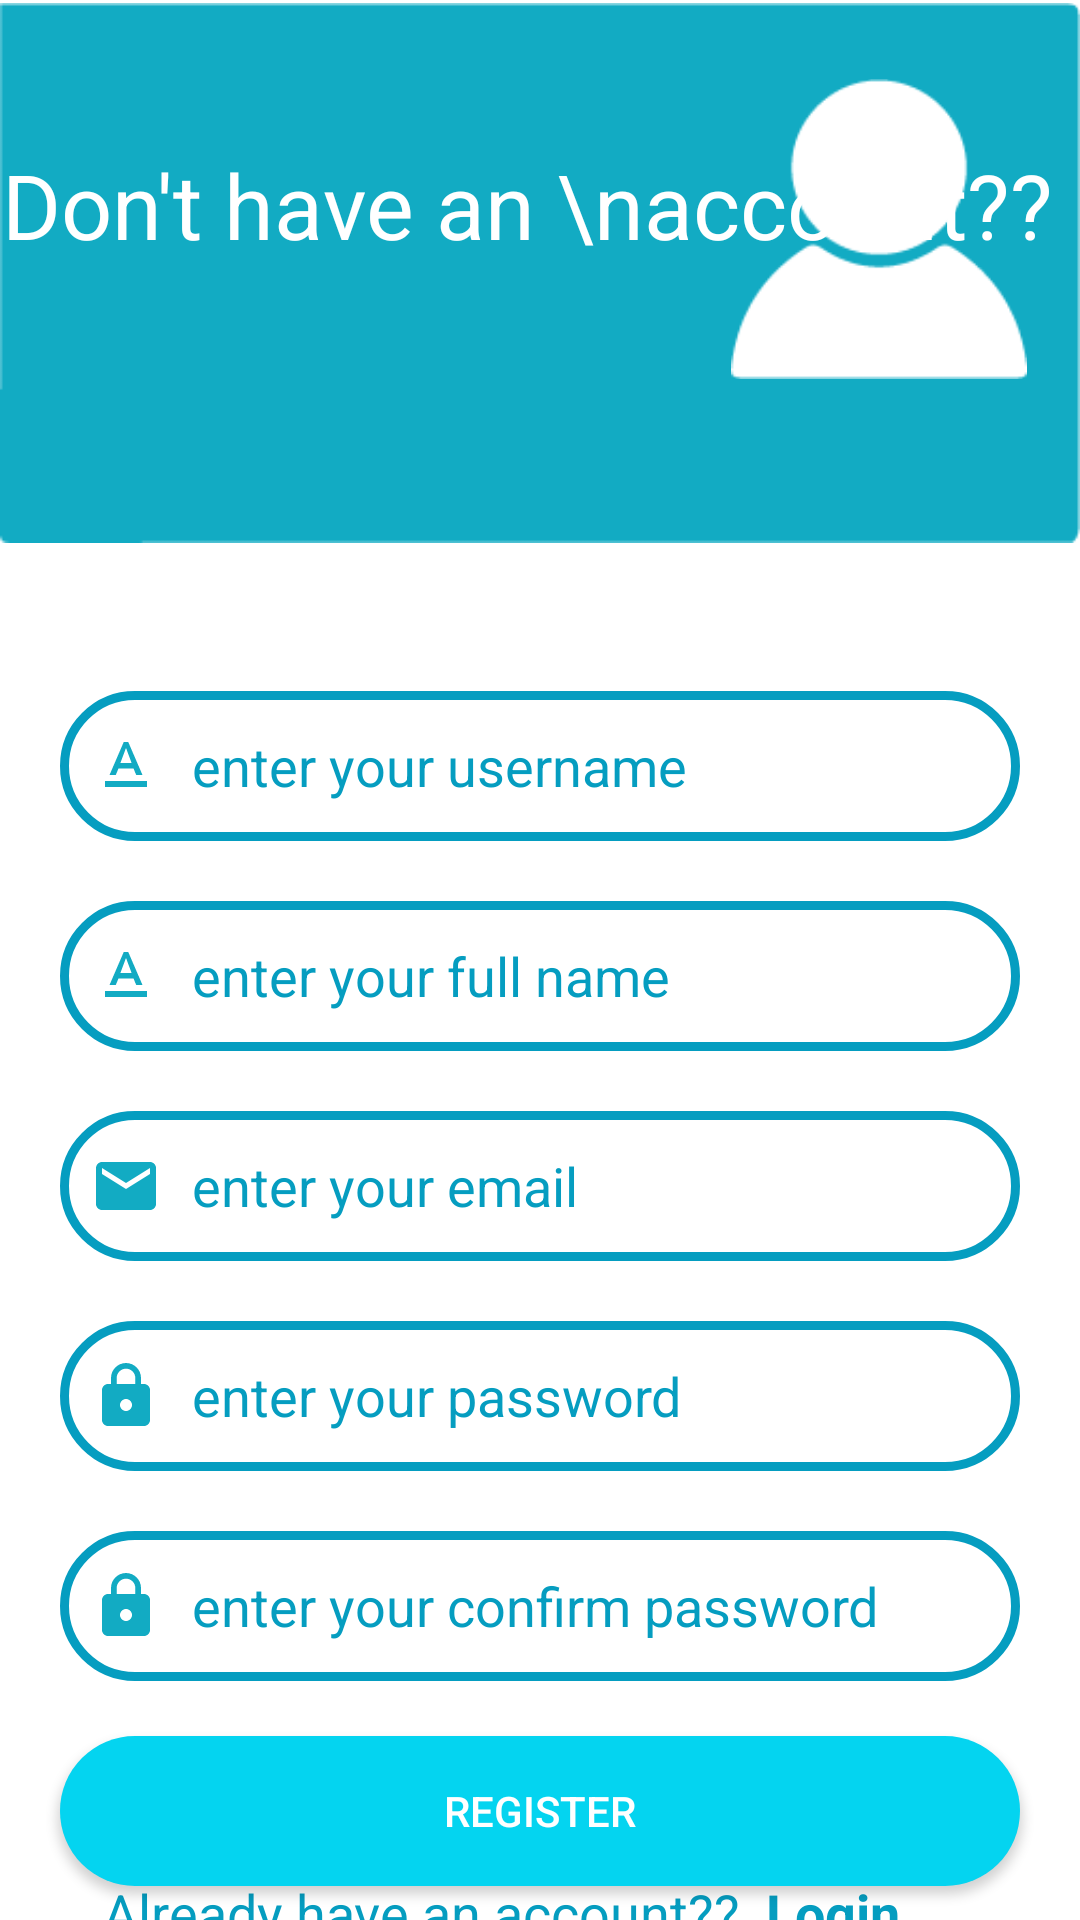

Reconstruct the res/layout file that produces this screen, plus the resources it refers to.
<!-- AndroidManifest.xml: application theme Theme.Notesforu -->
<!-- res/layout/activity_register.xml -->
<?xml version="1.0" encoding="utf-8"?>
<androidx.constraintlayout.widget.ConstraintLayout xmlns:android="http://schemas.android.com/apk/res/android"
    xmlns:app="http://schemas.android.com/apk/res-auto"
    xmlns:tools="http://schemas.android.com/tools"
    android:layout_width="match_parent"
    android:layout_height="match_parent"
    android:orientation="vertical"
    android:gravity="center"
    android:background="@color/white"
    tools:context=".Login.register">

    <ImageView
        android:id="@+id/imageView3"
        android:layout_width="match_parent"
        android:layout_height="wrap_content"
        android:src="@drawable/header"
        android:layout_marginTop="-29dp"
        app:layout_constraintEnd_toEndOf="parent"
        app:layout_constraintHorizontal_bias="0.0"
        app:layout_constraintStart_toStartOf="parent"
        app:layout_constraintTop_toTopOf="parent" />

    <TextView
        android:layout_width="wrap_content"
        android:layout_height="wrap_content"
        android:layout_marginTop="48dp"
        android:text="Don't have an \naccount??"
        android:textColor="@color/white"
        android:textSize="30dp"
        app:layout_constraintEnd_toEndOf="parent"
        app:layout_constraintHorizontal_bias="0.071"
        app:layout_constraintStart_toStartOf="parent"
        app:layout_constraintTop_toTopOf="parent" />

    <ImageView
        android:id="@+id/imageView2"
        android:layout_width="100dp"
        android:layout_height="100dp"
        android:src="@drawable/login"
        app:layout_constraintBottom_toBottomOf="parent"
        app:layout_constraintEnd_toEndOf="parent"
        app:layout_constraintHorizontal_bias="0.935"
        app:layout_constraintStart_toStartOf="parent"
        app:layout_constraintTop_toTopOf="parent"
        app:layout_constraintVertical_bias="0.049" />

    <EditText
        android:id="@+id/username"
        android:layout_width="match_parent"
        android:layout_height="50dp"
        android:layout_margin="20dp"
        android:background="@drawable/edittext_bg"
        android:drawableLeft="@drawable/text"
        android:drawablePadding="10dp"
        android:hint="enter your username"
        android:inputType="text"
        android:padding="10dp"
        android:textColor="@color/darkblue"
        android:textColorHint="@color/darkblue"
        app:layout_constraintBottom_toBottomOf="parent"
        app:layout_constraintEnd_toEndOf="parent"
        app:layout_constraintHorizontal_bias="0.4"
        app:layout_constraintStart_toStartOf="parent"
        app:layout_constraintTop_toBottomOf="@+id/imageView3"
        app:layout_constraintVertical_bias="0.0" />

    <EditText
        android:id="@+id/fullname"
        android:layout_width="match_parent"
        android:layout_height="50dp"
        android:layout_margin="20dp"
        android:background="@drawable/edittext_bg"
        android:hint="enter your full name"
        android:inputType="text"
        android:drawableLeft="@drawable/text"
        android:drawablePadding="10dp"
        android:padding="10dp"
        android:textColor="@color/darkblue"
        android:textColorHint="@color/darkblue"
        app:layout_constraintBottom_toBottomOf="parent"
        app:layout_constraintEnd_toEndOf="parent"
        app:layout_constraintHorizontal_bias="0.4"
        app:layout_constraintStart_toStartOf="parent"
        app:layout_constraintTop_toBottomOf="@+id/username"
        app:layout_constraintVertical_bias="0.0" />

    <EditText
        android:id="@+id/regemail"
        android:layout_width="match_parent"
        android:layout_height="50dp"
        android:layout_margin="20dp"
        android:background="@drawable/edittext_bg"
        android:hint="enter your email"
        android:drawableLeft="@drawable/email"
        android:drawablePadding="10dp"
        android:inputType="textEmailAddress"
        android:padding="10dp"
        android:textColor="@color/darkblue"
        android:textColorHint="@color/darkblue"
        app:layout_constraintBottom_toBottomOf="parent"
        app:layout_constraintEnd_toEndOf="parent"
        app:layout_constraintHorizontal_bias="0.475"
        app:layout_constraintStart_toStartOf="parent"
        app:layout_constraintTop_toBottomOf="@+id/fullname"
        app:layout_constraintVertical_bias="0.0" />

    <EditText
        android:id="@+id/psswd"
        android:layout_width="match_parent"
        android:layout_height="50dp"
        android:layout_margin="20dp"
        android:background="@drawable/edittext_bg"
        android:hint="enter your password"
        android:drawableLeft="@drawable/lock"
        android:drawablePadding="10dp"
        android:inputType="textPassword"
        android:padding="10dp"
        android:textColor="@color/darkblue"
        android:textColorHint="@color/darkblue"
        app:layout_constraintBottom_toBottomOf="parent"
        app:layout_constraintEnd_toEndOf="parent"
        app:layout_constraintHorizontal_bias="0.4"
        app:layout_constraintStart_toStartOf="parent"
        app:layout_constraintTop_toBottomOf="@+id/regemail"
        app:layout_constraintVertical_bias="0.0" />

    <EditText
        android:id="@+id/cndpsswd"
        android:layout_width="match_parent"
        android:layout_height="50dp"
        android:layout_margin="20dp"
        android:background="@drawable/edittext_bg"
        android:hint="enter your confirm password"
        android:inputType="textPassword"
        android:drawableLeft="@drawable/lock"
        android:drawablePadding="10dp"
        android:padding="10dp"
        android:textColor="@color/darkblue"
        android:textColorHint="@color/darkblue"
        app:layout_constraintBottom_toBottomOf="parent"
        app:layout_constraintEnd_toEndOf="parent"
        app:layout_constraintHorizontal_bias="0.4"
        app:layout_constraintStart_toStartOf="parent"
        app:layout_constraintTop_toBottomOf="@+id/psswd"
        app:layout_constraintVertical_bias="0.0" />

    <Button
        android:id="@+id/registerbtn"
        android:layout_width="match_parent"
        android:layout_height="50dp"
        android:layout_margin="20dp"
        android:background="@drawable/button_bg"
        android:text="Register"
        android:textColor="@color/white"
        app:layout_constraintBottom_toBottomOf="parent"
        app:layout_constraintEnd_toEndOf="parent"
        app:layout_constraintStart_toStartOf="parent"
        app:layout_constraintTop_toBottomOf="@+id/cndpsswd"
        app:layout_constraintVertical_bias="0.191" />

    <TextView
        android:id="@+id/textView3"
        android:layout_width="wrap_content"
        android:layout_height="wrap_content"
        android:text="Already have an account??"
        android:textColor="@color/darkblue"
        android:textSize="18dp"
        app:layout_constraintBottom_toBottomOf="parent"
        app:layout_constraintEnd_toEndOf="parent"
        app:layout_constraintHorizontal_bias="0.232"
        app:layout_constraintStart_toStartOf="parent"
        app:layout_constraintTop_toBottomOf="@+id/registerbtn"
        app:layout_constraintVertical_bias="0.26" />

    <TextView
        android:id="@+id/switchtologin"
        android:layout_width="wrap_content"
        android:layout_height="wrap_content"
        android:text="Login..."
        android:textColor="@color/darkblue"
        android:textSize="18dp"
        android:textStyle="bold"
        app:layout_constraintBottom_toBottomOf="parent"
        app:layout_constraintEnd_toEndOf="parent"
        app:layout_constraintHorizontal_bias="0.164"
        app:layout_constraintStart_toEndOf="@+id/textView3"
        app:layout_constraintTop_toBottomOf="@+id/registerbtn"
        app:layout_constraintVertical_bias="0.26" />


</androidx.constraintlayout.widget.ConstraintLayout>
<!-- resources referenced by this layout -->
<resources>
  <color name="darkblue">#059DC0</color>
  <color name="white">#FFFFFFFF</color>
  <!-- drawable button_bg (drawable) -->
  <?xml version="1.0" encoding="utf-8"?>
  <shape xmlns:android="http://schemas.android.com/apk/res/android">
  
      <solid android:color="@color/lightblue2"></solid>
      <corners android:radius="50dp"/>
  </shape>
  <!-- drawable edittext_bg (drawable) -->
  <?xml version="1.0" encoding="utf-8"?>
  <shape xmlns:android="http://schemas.android.com/apk/res/android">
  
      <stroke android:color="@color/darkblue"
          android:width="3dp"></stroke>
      <corners android:radius="50dp"/>
  </shape>
  <!-- drawable email (drawable) -->
  <vector android:height="24dp" android:tint="#12ABC3"
      android:viewportHeight="24" android:viewportWidth="24"
      android:width="24dp" xmlns:android="http://schemas.android.com/apk/res/android">
      <path android:fillColor="@android:color/white" android:pathData="M20,4L4,4c-1.1,0 -1.99,0.9 -1.99,2L2,18c0,1.1 0.9,2 2,2h16c1.1,0 2,-0.9 2,-2L22,6c0,-1.1 -0.9,-2 -2,-2zM20,8l-8,5 -8,-5L4,6l8,5 8,-5v2z"/>
  </vector>
  <!-- drawable header: png bitmap (drawable-v24, 1167 bytes) -->
  <!-- drawable lock (drawable) -->
  <vector android:height="24dp" android:tint="#12ABC3"
      android:viewportHeight="24" android:viewportWidth="24"
      android:width="24dp" xmlns:android="http://schemas.android.com/apk/res/android">
      <path android:fillColor="@android:color/white" android:pathData="M18,8h-1L17,6c0,-2.76 -2.24,-5 -5,-5S7,3.24 7,6v2L6,8c-1.1,0 -2,0.9 -2,2v10c0,1.1 0.9,2 2,2h12c1.1,0 2,-0.9 2,-2L20,10c0,-1.1 -0.9,-2 -2,-2zM12,17c-1.1,0 -2,-0.9 -2,-2s0.9,-2 2,-2 2,0.9 2,2 -0.9,2 -2,2zM15.1,8L8.9,8L8.9,6c0,-1.71 1.39,-3.1 3.1,-3.1 1.71,0 3.1,1.39 3.1,3.1v2z"/>
  </vector>
  <!-- drawable login: png bitmap (drawable-v24, 1877 bytes) -->
  <!-- drawable text (drawable) -->
  <vector android:height="24dp" android:tint="#12ABC3"
      android:viewportHeight="24" android:viewportWidth="24"
      android:width="24dp" xmlns:android="http://schemas.android.com/apk/res/android">
      <path android:fillColor="@android:color/white" android:pathData="M5,17v2h14v-2L5,17zM9.5,12.8h5l0.9,2.2h2.1L12.75,4h-1.5L6.5,15h2.1l0.9,-2.2zM12,5.98L13.87,11h-3.74L12,5.98z"/>
  </vector>
  <style name="Theme.Notesforu" parent="Theme.AppCompat.Light.NoActionBar">
          
          <item name="colorPrimary">@color/purple_500</item>
          <item name="colorPrimaryVariant">@color/darkblue</item>
          <item name="colorOnPrimary">@color/white</item>
          
          <item name="colorSecondary">@color/teal_200</item>
          <item name="colorSecondaryVariant">@color/teal_700</item>
          <item name="colorOnSecondary">@color/black</item>
          
          <item name="android:statusBarColor" tools:targetApi="l">?attr/colorPrimaryVariant</item>
          
      </style>
  <color name="lightblue2">#04D4F0</color>
  <color name="purple_500">#FF6200EE</color>
  <color name="teal_200">#FF03DAC5</color>
  <color name="teal_700">#FF018786</color>
  <color name="black">#FF000000</color>
</resources>
